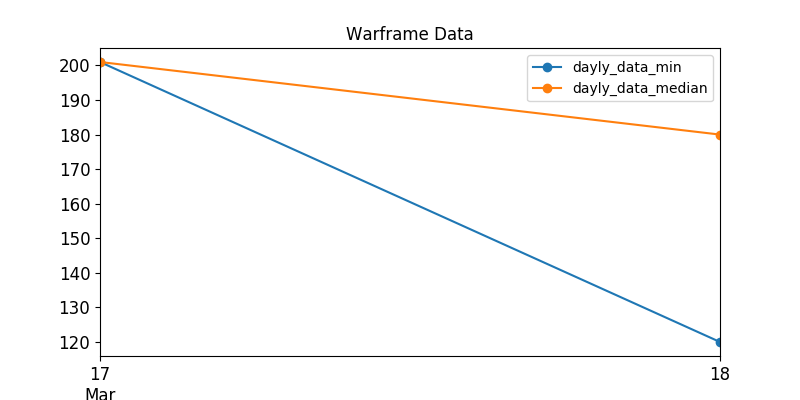

Values plotted in this chart, from the file beside it:
, last_seen, user, status_data, platinum, order_type
7, 2020-03-18, S0NGA, ingame, 800.0, sell
11, 2020-03-18, RoTeeN, ingame, 160.0, sell
19, 2020-03-18, Gucci.., ingame, 200.0, sell
28, 2020-03-18, Darkandgel, ingame, 800.0, sell
37, 2020-03-18, D4M4G3, ingame, 300.0, sell
39, 2020-03-18, Snaky138, ingame, 295.0, sell
43, 2020-03-18, PSvsXBOX, ingame, 200.0, sell
56, 2020-03-18, --Prime01Jok3r--, ingame, 250.0, sell
70, 2020-03-18, Mieze208, ingame, 200.0, sell
78, 2020-03-18, VEZ1Rtr, online, 200.0, sell
94, 2020-03-18, Nightmare020, ingame, 160.0, sell
101, 2020-03-18, pr0.man, online, 350.0, sell
117, 2020-03-18, Mazver, ingame, 199.0, sell
142, 2020-03-18, .DF.Anubis., ingame, 250.0, sell
147, 2020-03-18, L3PandaR0ux, ingame, 160.0, sell
155, 2020-03-18, BornToQuill, online, 180.0, sell
172, 2020-03-18, Dayno, ingame, 175.0, sell
192, 2020-03-18, .DF.Kronos., ingame, 300.0, sell
193, 2020-03-18, ShadowXYX, ingame, 150.0, sell
200, 2020-03-18, MAX.Natur, ingame, 190.0, sell
202, 2020-03-18, leigaazi, ingame, 160.0, sell
208, 2020-03-18, Fabfi99, ingame, 170.0, sell
223, 2020-03-17, --G--Atlante002, ingame, 201.0, sell
225, 2020-03-18, Yeon-Rak, ingame, 150.0, sell
228, 2020-03-18, Liuskur, ingame, 180.0, sell
232, 2020-03-18, IR4_IR4, ingame, 199.0, sell
237, 2020-03-18, ------XAM------, ingame, 150.0, sell
238, 2020-03-18, Vizored, ingame, 200.0, sell
242, 2020-03-18, DevilDriverSS, ingame, 200.0, sell
259, 2020-03-18, Hatware, ingame, 160.0, sell
262, 2020-03-18, DaySleeper_, online, 250.0, sell
266, 2020-03-18, -Bv-Zilem, ingame, 250.0, sell
271, 2020-03-18, Hafemannus, ingame, 300.0, sell
276, 2020-03-18, Imperlus, online, 180.0, sell
299, 2020-03-18, WinterMach, online, 180.0, sell
309, 2020-03-18, Ferrocene_, ingame, 170.0, sell
330, 2020-03-18, Goblin_au, ingame, 180.0, sell
340, 2020-03-18, Nimmpwqnmlgb, ingame, 160.0, sell
357, 2020-03-18, -L-A-CrazyKampf, ingame, 167.0, sell
367, 2020-03-18, -STR-MegumiN, ingame, 175.0, sell
379, 2020-03-18, sawabura, ingame, 159.0, sell
388, 2020-03-18, cocie3, ingame, 169.0, sell
398, 2020-03-18, HeavenlyDemiser, online, 200.0, sell
399, 2020-03-18, ClapAmp, ingame, 170.0, sell
419, 2020-03-18, 23_flash_23, ingame, 220.0, sell
424, 2020-03-18, FrostyDemise, ingame, 240.0, sell
451, 2020-03-18, Skifcha001, ingame, 239.0, sell
460, 2020-03-18, -3EBC-, ingame, 159.0, sell
487, 2020-03-18, orgyilkos29, ingame, 200.0, sell
508, 2020-03-18, CrimsonStalker12, ingame, 160.0, sell
576, 2020-03-18, Yiojimbo, online, 120.0, sell
580, 2020-03-18, x_LuZoG_x, ingame, 148.0, sell
581, 2020-03-18, ID_Reve, ingame, 160.0, sell
